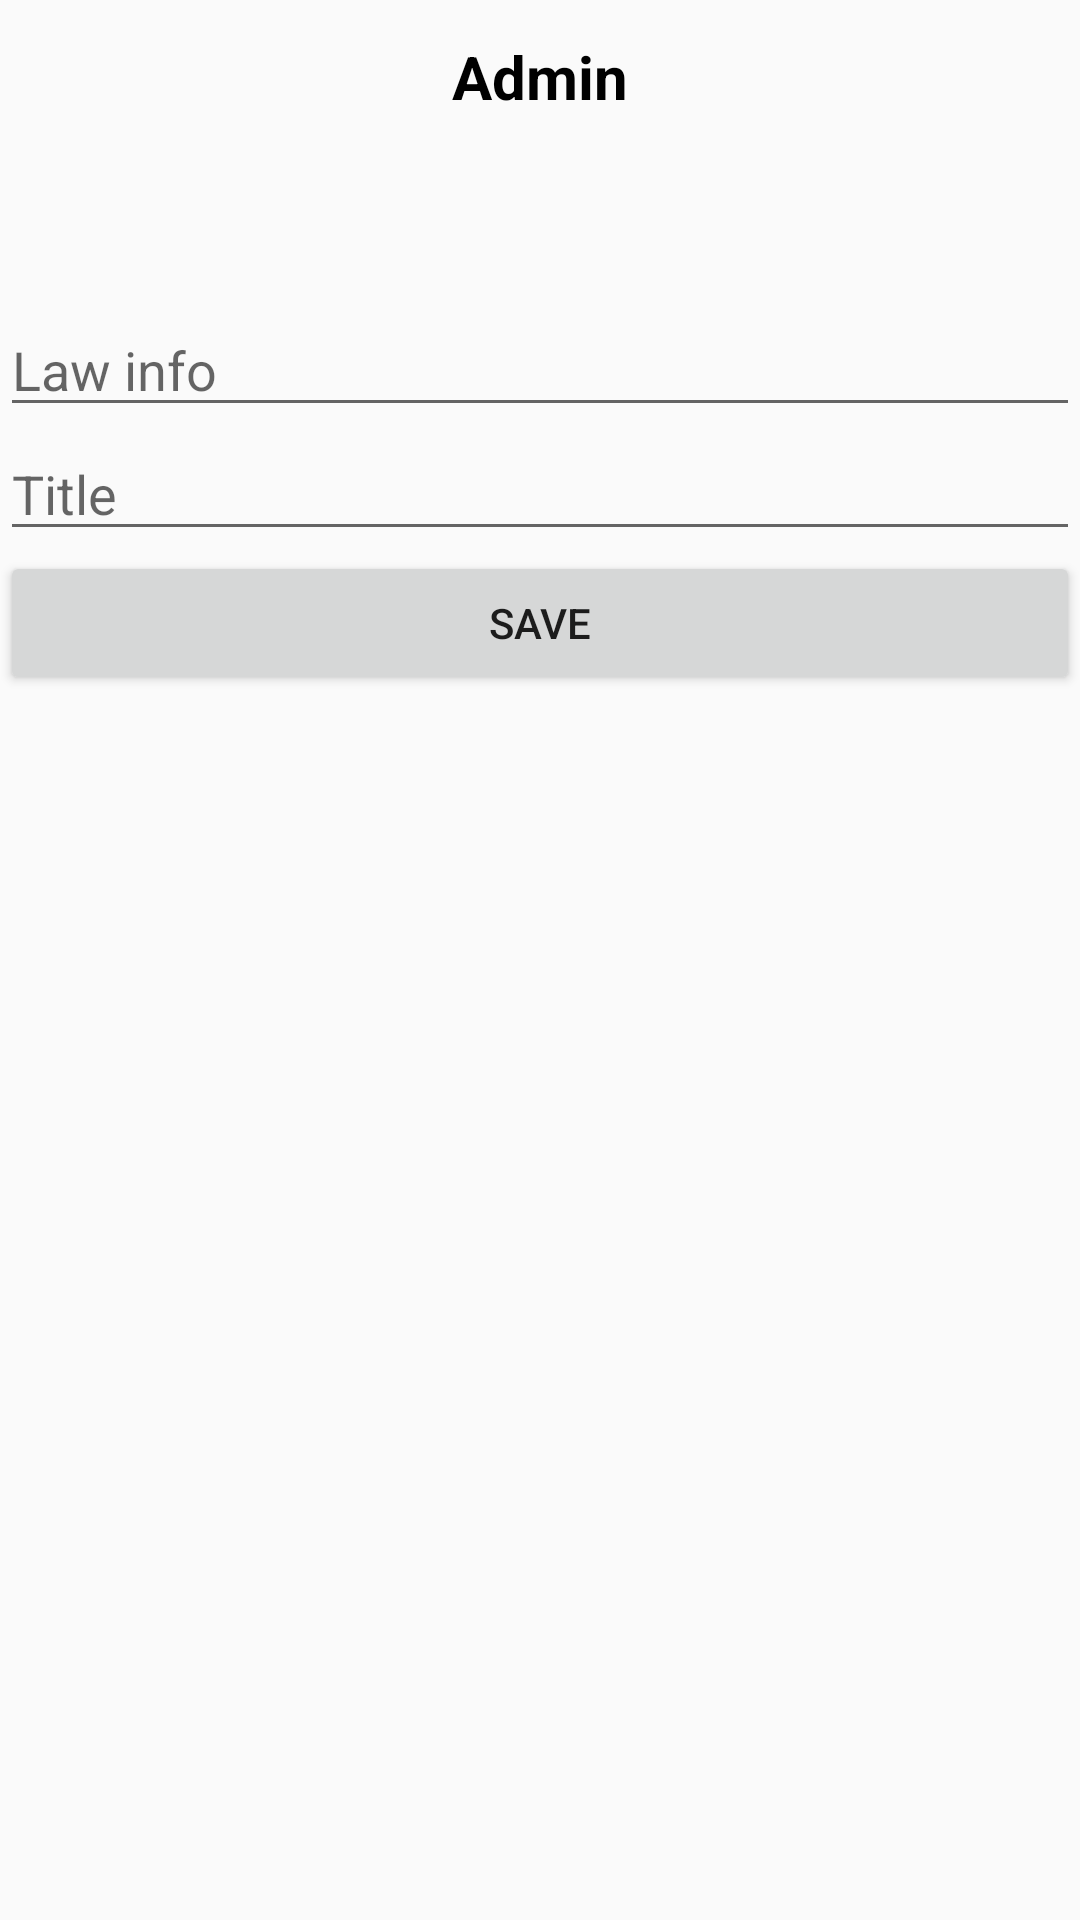

Layout XML and referenced resources for this Android screen:
<!-- AndroidManifest.xml: application theme Theme.Lawsection -->
<!-- res/layout/activity_admin_law.xml -->
<?xml version="1.0" encoding="utf-8"?>
<LinearLayout xmlns:android="http://schemas.android.com/apk/res/android"
    xmlns:app="http://schemas.android.com/apk/res-auto"
    xmlns:tools="http://schemas.android.com/tools"
    android:layout_width="match_parent"
    android:layout_height="match_parent"
    android:orientation="vertical"
    tools:context=".AdminLaw"
    >
    <LinearLayout
        android:layout_width="match_parent"
        android:layout_height="wrap_content"
        android:orientation="vertical"
        android:paddingBottom="50dp"

        >
        <include
            layout="@layout/main_toolbar2"/>

    </LinearLayout>

    <EditText
        android:layout_width="match_parent"
        android:layout_height="wrap_content"
        android:id="@+id/inputLaw"
        android:hint="Law info"
        />
    <EditText
        android:layout_width="match_parent"
        android:layout_height="wrap_content"
        android:id="@+id/inputtitle"
        android:hint="Title"/>
    <Button
        android:layout_width="match_parent"
        android:layout_height="wrap_content"
        android:text="Save"
        android:id="@+id/btnSave"/>

    <ListView
        android:layout_width="match_parent"
        android:layout_height="match_parent"
        android:id="@+id/listView"/>

</LinearLayout>
<!-- res/layout/main_toolbar2.xml (included above) -->
<?xml version="1.0" encoding="utf-8"?>
<LinearLayout
    xmlns:android="http://schemas.android.com/apk/res/android" android:layout_width="match_parent"
    android:layout_height="wrap_content"
    android:orientation="horizontal"
    android:padding="12dp"
    android:gravity="center_vertical">
    <TextView
        android:layout_width="0dp"
        android:layout_height="wrap_content"
        android:layout_weight="1"
        android:text="Admin"
        android:textAlignment="center"
        android:textColor="#000000"
        android:textSize="20sp"
        android:textStyle="bold"
        />
</LinearLayout>
<!-- resources referenced by this layout -->
<resources>
  <style name="Theme.Lawsection" parent="Theme.AppCompat.DayNight.NoActionBar">
          
          <item name="colorPrimary">@color/white</item>
          <item name="colorPrimaryVariant">@color/purple_700</item>
          <item name="colorOnPrimary">@color/white</item>
          
          <item name="colorSecondary">@color/teal_200</item>
          <item name="colorSecondaryVariant">@color/teal_700</item>
          <item name="colorOnSecondary">@color/black</item>
          
          <item name="android:statusBarColor" tools:targetApi="l">?attr/colorPrimaryVariant</item>
          
      </style>
  <!-- not gathered from this repository: default colours our renderer supplied (Android Studio template values) -->
  <color name="purple_700">#FF3700B3</color>
  <color name="teal_200">#FF03DAC5</color>
  <color name="teal_700">#FF018786</color>
  <color name="black">#FF000000</color>
  <color name="white">#FFFFFFFF</color>
</resources>
